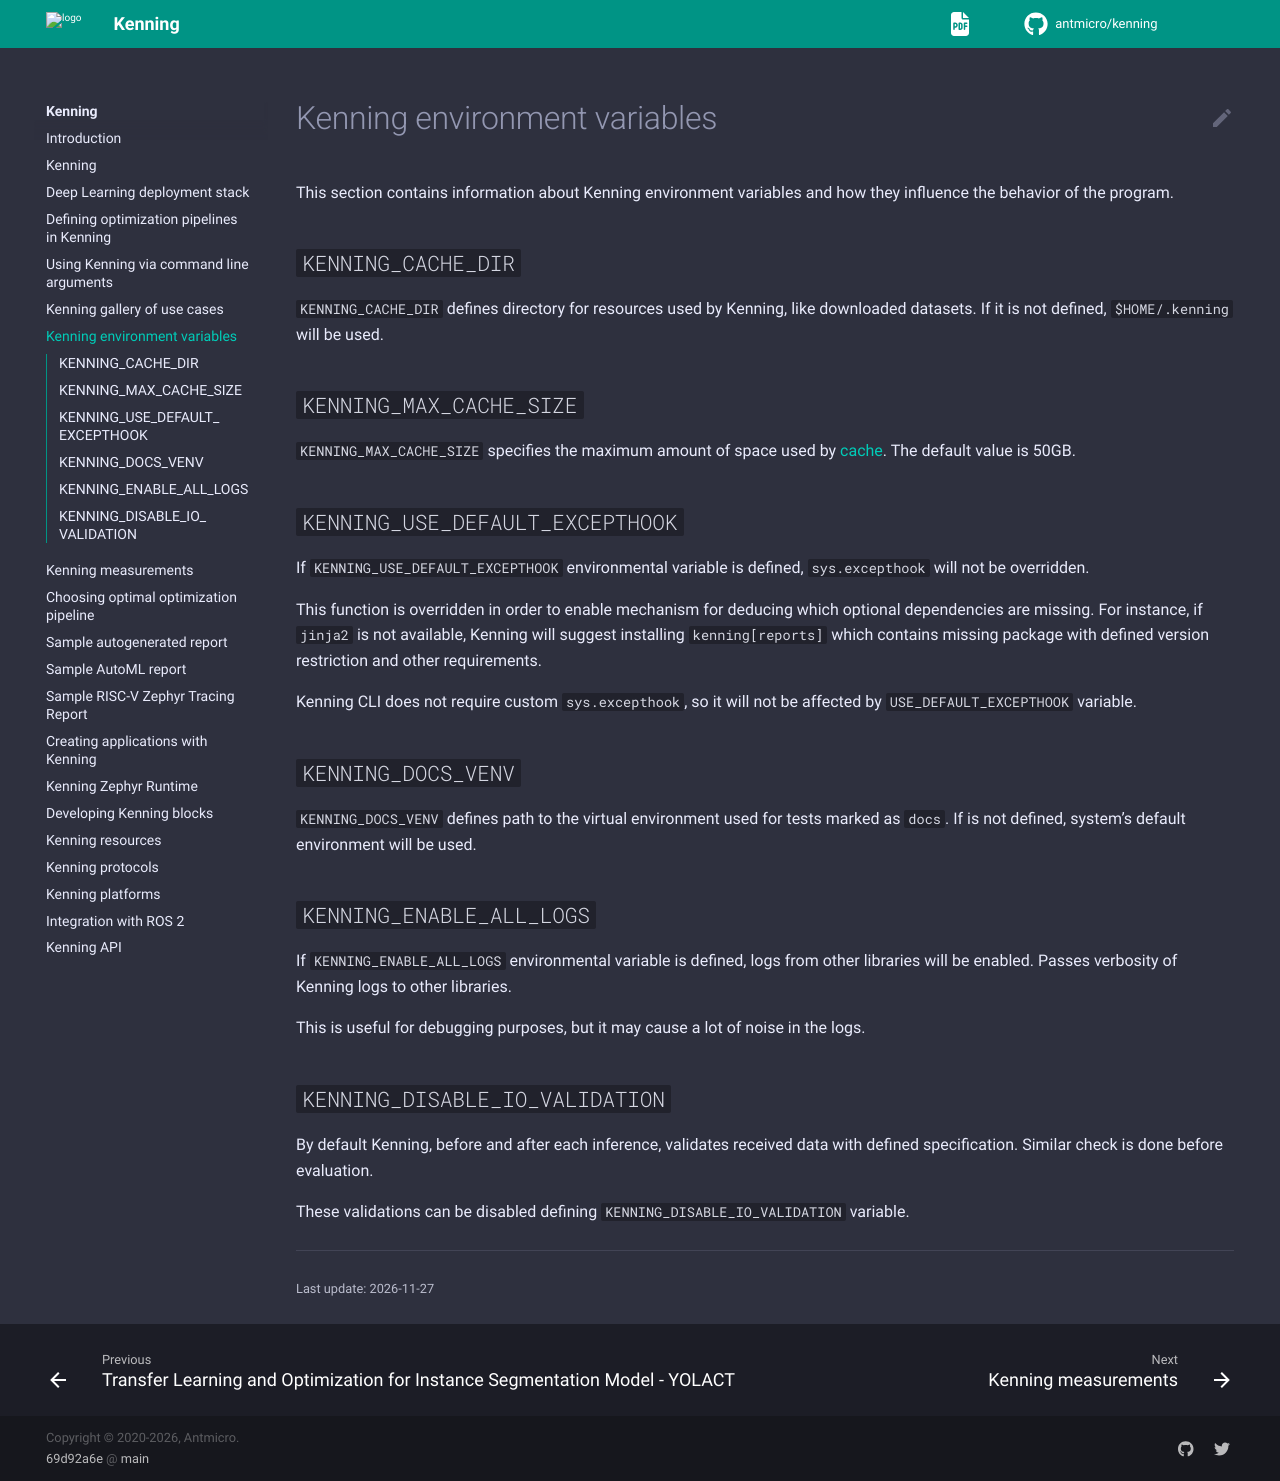

repository: antmicro/kenning · page: kenning-variables.html · generator: sphinx

# Kenning environment variables

This section contains information about Kenning environment variables and how they influence the behavior of the program.

## `KENNING_CACHE_DIR`

`KENNING_CACHE_DIR` defines directory for resources used by Kenning, like downloaded datasets.
If it is not defined, `$HOME/.kenning` will be used.

## `KENNING_MAX_CACHE_SIZE`

`KENNING_MAX_CACHE_SIZE` specifies the maximum amount of space used by [cache](kenning-cache-dir).
The default value is 50GB.

## `KENNING_USE_DEFAULT_EXCEPTHOOK`

If `KENNING_USE_DEFAULT_EXCEPTHOOK` environmental variable is defined, `sys.excepthook` will not be overridden.

This function is overridden in order to enable mechanism for deducing which optional dependencies are missing.
For instance, if `jinja2` is not available, Kenning will suggest installing `kenning[reports]` which contains missing package with defined version restriction and other requirements.

Kenning CLI does not require custom `sys.excepthook`, so it will not be affected by `USE_DEFAULT_EXCEPTHOOK` variable.

## `KENNING_DOCS_VENV`

`KENNING_DOCS_VENV` defines path to the virtual environment used for tests marked as `docs`.
If is not defined, system's default environment will be used.

## `KENNING_ENABLE_ALL_LOGS`

If `KENNING_ENABLE_ALL_LOGS` environmental variable is defined, logs from other libraries will be enabled.
Passes verbosity of Kenning logs to other libraries.

This is useful for debugging purposes, but it may cause a lot of noise in the logs.

## `KENNING_DISABLE_IO_VALIDATION`

By default Kenning, before and after each inference, validates received data with defined specification.
Similar check is done before evaluation.

These validations can be disabled defining `KENNING_DISABLE_IO_VALIDATION` variable.
